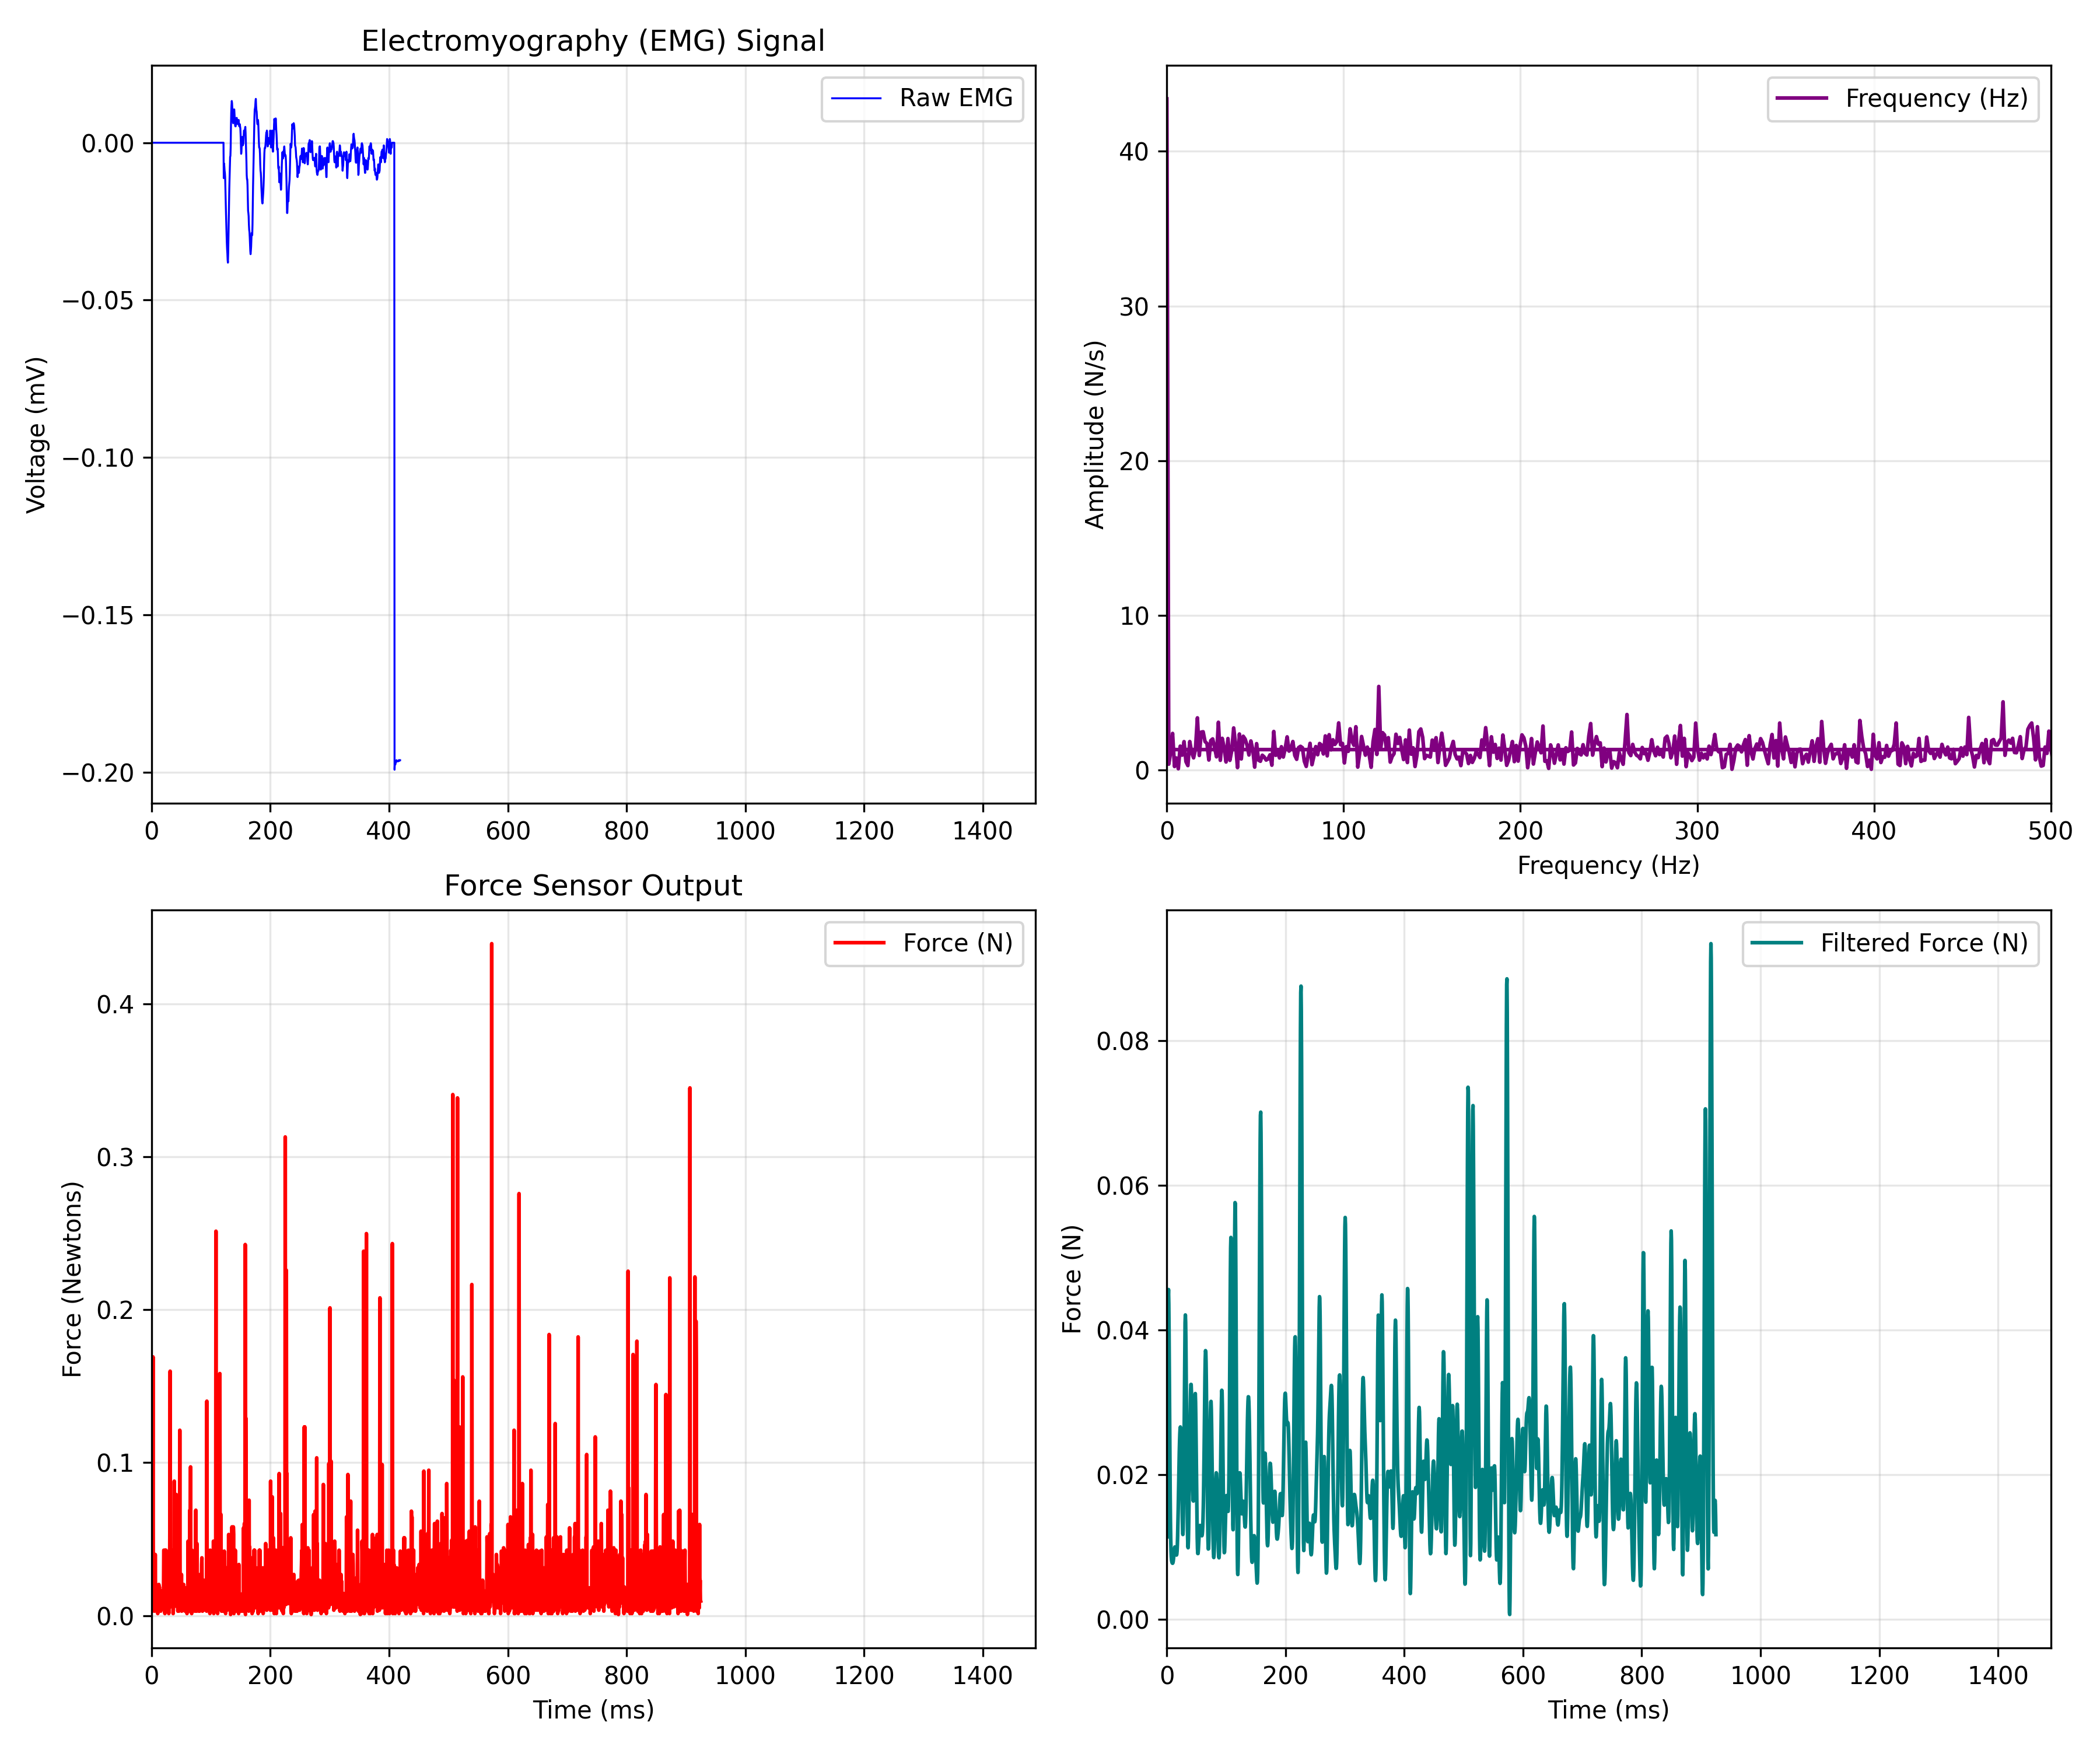

The data file committed next to this chart (first rows):
EMG_time_ms, EMG_value, FORCE_time_ms, FORCE_newtons
0.0, 0.0, 0.467, 0.01168
0.4655, 0.0, 0.93, 0.01168
0.931, 0.0, 1.4, 0.002961
1.397, 0.0, 1.86, 0.05804
1.862, 0.0, 2.329, 0.1692
2.328, 0.0, 2.8, 0.01821
2.793, 0.0, 3.256, 0.01447
3.259, 0.0, 3.721, 0.01883
3.724, 0.0, 4.186, 0.03782
4.19, 0.0, 4.652, 0.005754
4.655, 0.0, 5.119, 0.002961
5.121, 0.0, 5.584, 0.007318
5.586, 0.0, 6.048, 0.04
6.052, 0.0, 6.514, 0.01447
6.517, 0.0, 6.982, 0.01447
6.983, 0.0, 7.444, 0.02039
7.448, 0.0, 7.908, 0.005754
7.914, 0.0, 8.37, 0.005754
8.379, 0.0, 8.838, 0.005754
8.845, 0.0, 9.3, 0.007933
9.31, 0.0, 9.765, 0.01229
9.776, 0.0, 10.23, 0.001397
10.24, 0.0, 10.7, 0.005139
10.71, 0.0, 11.16, 0.003575
11.17, 0.0, 11.62, 0.003575
11.64, 0.0, 12.09, 0.02039
12.1, 0.0, 12.56, 0.007933
12.57, 0.0, 13.03, 0.01883
13.03, 0.0, 13.48, 0.005754
13.5, 0.0, 13.95, 0.005754
13.97, 0.0, 14.41, 0.009497
14.43, 0.0, 14.89, 0.01229
14.9, 0.0, 15.35, 0.002961
15.36, 0.0, 15.82, 0.01603
15.83, 0.0, 16.28, 0.007933
16.29, 0.0, 16.74, 0.009497
16.76, 0.0, 17.21, 0.01603
17.22, 0.0, 17.68, 0.005754
17.69, 0.0, 18.14, 0.005139
18.16, 0.0, 18.6, 0.01168
18.62, 0.0, 19.07, 0.01385
19.09, 0.0, 19.53, 0.01385
19.55, 0.0, 20, 0.01168
20.02, 0.0, 20.46, 0.04279
20.48, 0.0, 20.93, 0.04279
20.95, 0.0, 21.39, 0.01447
21.41, 0.0, 21.86, 0.01447
21.88, 0.0, 22.32, 0.001397
22.34, 0.0, 22.79, 0.04279
22.81, 0.0, 23.25, 0.02318
23.28, 0.0, 23.72, 0.01821
23.74, 0.0, 24.19, 0.04279
24.21, 0.0, 24.64, 0.01229
24.67, 0.0, 25.11, 0.04
25.14, 0.0, 25.58, 0.005139
25.6, 0.0, 26.04, 0.01229
26.07, 0.0, 26.51, 0.01447
26.53, 0.0, 26.97, 0.01229
27, 0.0, 27.44, 0.01168
27.47, 0.0, 27.9, 0.02693
... 1,929 more rows
